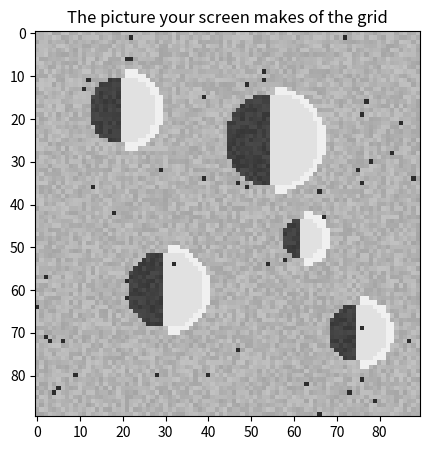
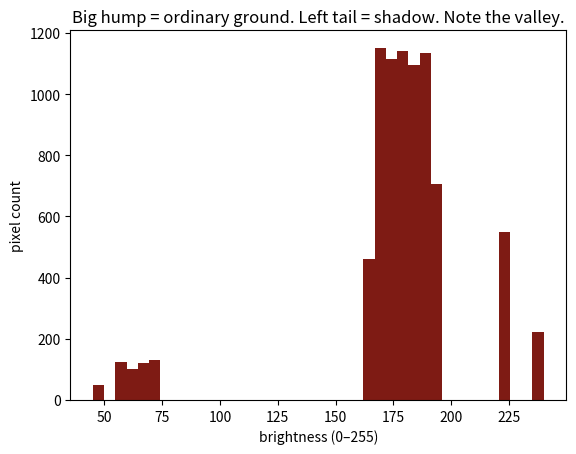

Source code (Python) for these figures, in order:
import numpy as np

def make_terrain(craters, size=90, seed=1, noise=15, specks=0.006):
    """A synthetic orbital image: bright plain, shadowed crater bowls,
    sunlit rims, camera noise. craters = list of (cx, cy, r)."""
    rng = np.random.default_rng(seed)
    img = 180 + rng.integers(-noise, noise, (size, size)).astype(float)
    yy, xx = np.mgrid[0:size, 0:size]
    for cx, cy, r in craters:
        d = np.sqrt((xx - cx) ** 2 + (yy - cy) ** 2)
        bowl = d < r
        img[bowl & (xx < cx)] = 55 + rng.integers(0, 20, int((bowl & (xx < cx)).sum()))
        img[bowl & (xx >= cx)] = 225
        img[(d >= r) & (d < r + 1.5) & (xx > cx)] = 240
    sp = rng.random((size, size)) < specks
    img[sp] = 45
    return np.clip(img, 0, 255)

CRATERS = [(20, 18, 8), (55, 25, 11), (75, 70, 7), (30, 60, 9), (62, 48, 5)]
img = make_terrain(CRATERS)
print(img.shape, "pixels, values", int(img.min()), "to", int(img.max()))

import matplotlib.pyplot as plt

plt.figure(figsize=(5, 5))
plt.imshow(img, cmap="gray", vmin=0, vmax=255)
plt.title("The picture your screen makes of the grid")
plt.show()

# the raw numbers of an 8x8 block cut from the biggest crater
block = img[20:28, 48:56].astype(int)
print(block)

plt.hist(img.ravel(), bins=40, color="#7E1B14")
plt.xlabel("brightness (0–255)")
plt.ylabel("pixel count")
plt.title("Big hump = ordinary ground. Left tail = shadow. Note the valley.")
plt.show()

# your turn


mystery = img[54:62, 24:32].astype(int)
print(mystery)
# When you have committed your reading, render it:
# plt.imshow(mystery, cmap="gray", vmin=0, vmax=255); plt.show()
